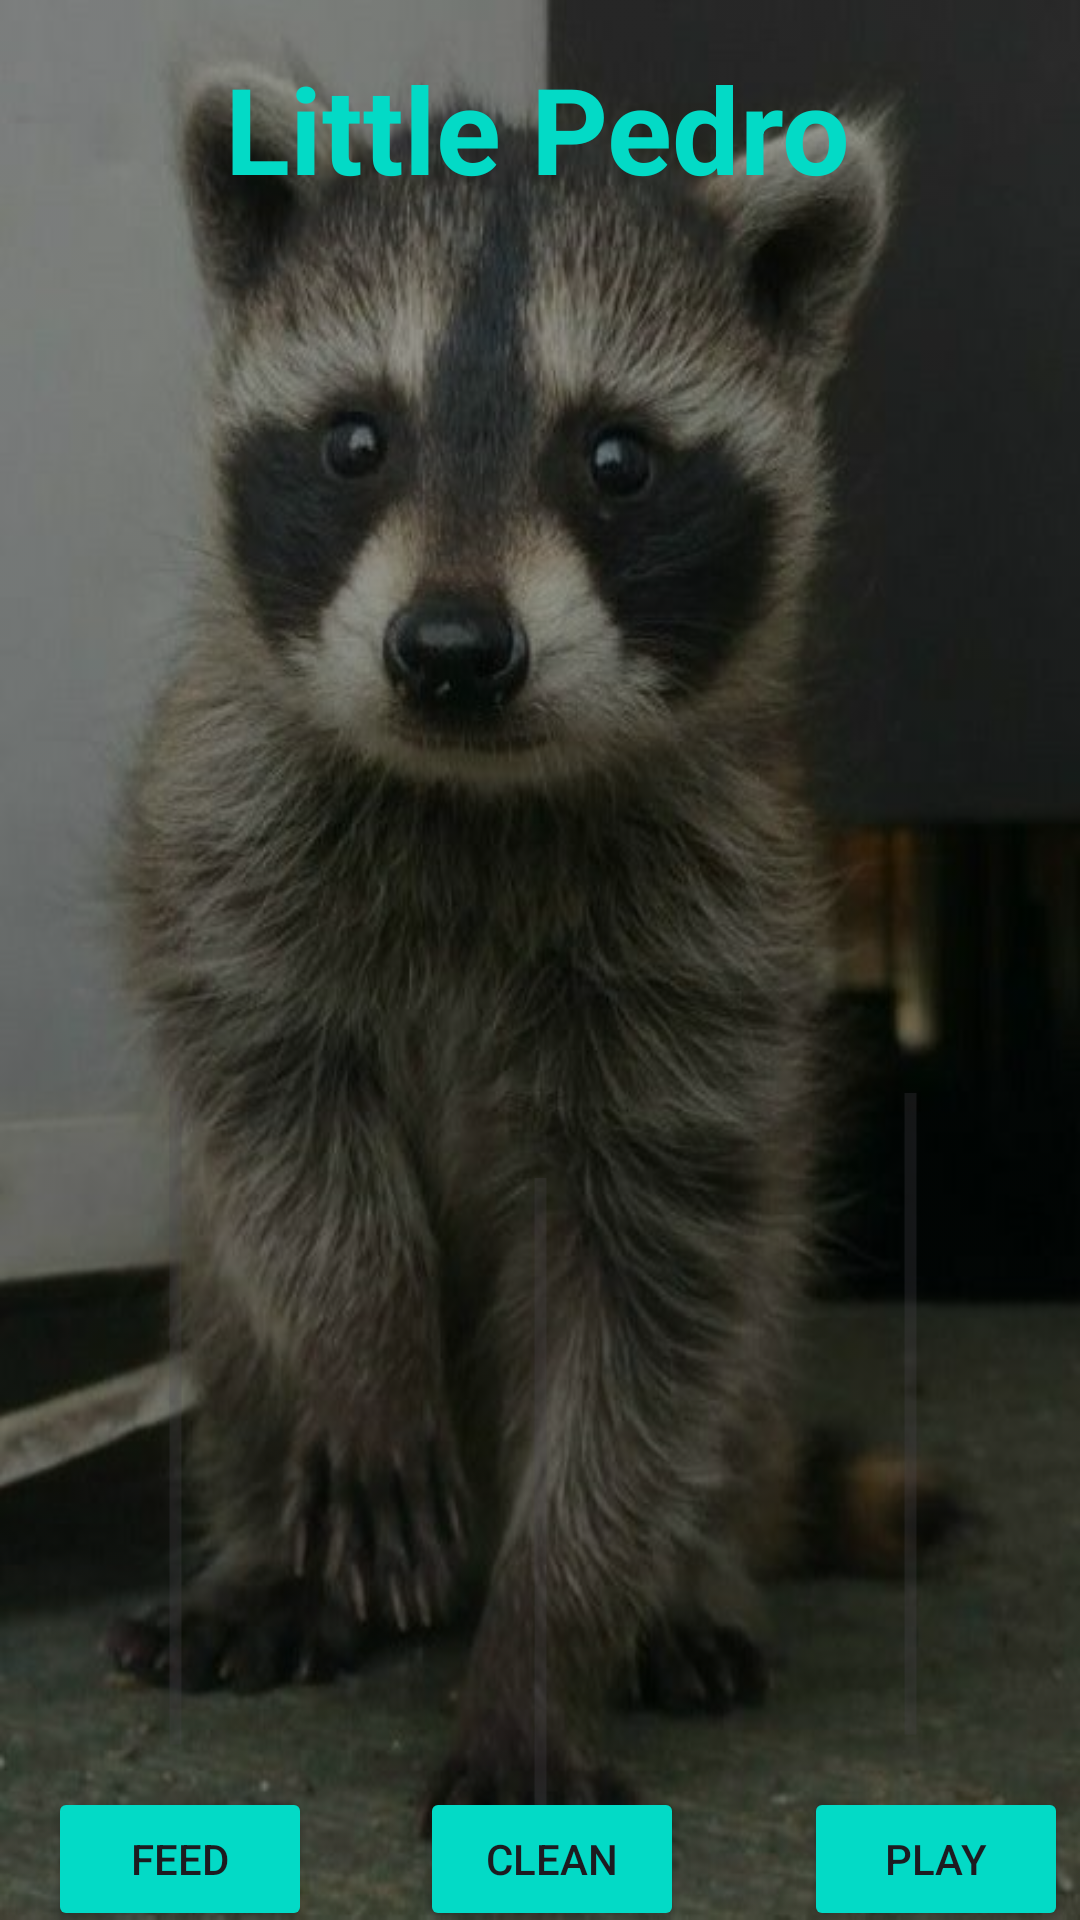

This screen was rendered from an Android layout file. Write that file and the resources it references.
<!-- AndroidManifest.xml: application theme Theme.IMAD5111Assignment2 -->
<!-- res/layout/activity_imad5111_screen2.xml -->
<?xml version="1.0" encoding="utf-8"?>
<androidx.constraintlayout.widget.ConstraintLayout xmlns:android="http://schemas.android.com/apk/res/android"
    xmlns:app="http://schemas.android.com/apk/res-auto"
    xmlns:tools="http://schemas.android.com/tools"
    android:id="@+id/main"
    android:layout_width="match_parent"
    android:layout_height="match_parent"
    android:background="@drawable/rac"
    android:backgroundTint="#63000000"
    android:backgroundTintMode="src_over"
    tools:context=".imad2act">

    <Button
        android:id="@+id/btnFeed"
        android:layout_width="wrap_content"
        android:layout_height="wrap_content"
        android:layout_marginStart="90dp"
        android:layout_marginEnd="8dp"
        android:backgroundTint="@color/design_default_color_secondary"
        android:text="Feed"
        app:layout_constraintBottom_toBottomOf="@+id/btnClean"
        app:layout_constraintEnd_toStartOf="@+id/btnClean"
        app:layout_constraintStart_toStartOf="parent"
        app:layout_constraintTop_toTopOf="@+id/btnClean" />

    <Button
        android:id="@+id/btnPlay"
        android:layout_width="wrap_content"
        android:layout_height="wrap_content"
        android:layout_marginStart="16dp"
        android:layout_marginTop="118dp"
        android:layout_marginEnd="78dp"
        android:layout_marginBottom="30dp"
        android:backgroundTint="@color/design_default_color_secondary"
        android:text="Play"
        app:layout_constraintBottom_toBottomOf="parent"
        app:layout_constraintEnd_toEndOf="parent"
        app:layout_constraintStart_toEndOf="@+id/btnClean"
        app:layout_constraintTop_toBottomOf="@+id/ProgrssClean" />

    <Button
        android:id="@+id/btnClean"
        android:layout_width="wrap_content"
        android:layout_height="wrap_content"
        android:layout_marginStart="28dp"
        android:layout_marginEnd="24dp"
        android:backgroundTint="@color/design_default_color_secondary"
        android:text="Clean"
        app:layout_constraintBottom_toBottomOf="@+id/btnPlay"
        app:layout_constraintEnd_toStartOf="@+id/btnPlay"
        app:layout_constraintStart_toEndOf="@+id/btnFeed"
        app:layout_constraintTop_toTopOf="@+id/btnPlay" />

    <ProgressBar
        android:id="@+id/PogressFeed"
        style="?android:attr/progressBarStyleHorizontal"
        android:layout_width="218dp"
        android:layout_height="17dp"
        android:layout_marginTop="165dp"
        android:layout_marginEnd="3dp"
        android:layout_marginBottom="5dp"
        android:rotation="-90"
        app:layout_constraintBottom_toTopOf="@+id/ProgrssClean"
        app:layout_constraintEnd_toStartOf="@+id/ProgressPlay"
        app:layout_constraintStart_toStartOf="parent"
        app:layout_constraintTop_toBottomOf="@+id/GifAction" />

    <ProgressBar
        android:id="@+id/ProgrssClean"
        style="?android:attr/progressBarStyleHorizontal"
        android:layout_width="217dp"
        android:layout_height="20dp"
        android:layout_marginStart="97dp"
        android:layout_marginTop="5dp"
        android:layout_marginEnd="97dp"
        android:layout_marginBottom="121dp"
        android:rotation="-90"
        app:layout_constraintBottom_toTopOf="@+id/btnFeed"
        app:layout_constraintEnd_toEndOf="parent"
        app:layout_constraintStart_toStartOf="parent"
        app:layout_constraintTop_toBottomOf="@+id/PogressFeed" />

    <ProgressBar
        android:id="@+id/ProgressPlay"
        style="?android:attr/progressBarStyleHorizontal"
        android:layout_width="214dp"
        android:layout_height="25dp"
        android:layout_marginStart="26dp"
        android:layout_marginTop="157dp"
        android:layout_marginBottom="5dp"
        android:rotation="-90"
        android:rotationY="0"
        app:layout_constraintBottom_toTopOf="@+id/ProgrssClean"
        app:layout_constraintEnd_toEndOf="parent"
        app:layout_constraintStart_toEndOf="@+id/PogressFeed"
        app:layout_constraintTop_toBottomOf="@+id/GifAction" />

    <TextView
        android:id="@+id/txtAction"
        android:layout_width="326dp"
        android:layout_height="63dp"
        android:layout_marginTop="16dp"
        android:layout_marginBottom="4dp"
        android:text="Little Pedro"
        android:textAlignment="center"
        android:textColor="@color/design_default_color_secondary"
        android:textSize="40sp"
        android:textStyle="bold"
        app:layout_constraintBottom_toTopOf="@+id/GifAction"
        app:layout_constraintEnd_toEndOf="parent"
        app:layout_constraintHorizontal_bias="0.47"
        app:layout_constraintStart_toStartOf="parent"
        app:layout_constraintTop_toTopOf="parent"
        app:layout_constraintVertical_bias="0.0" />

    <ImageView
        android:id="@+id/GifAction"
        android:layout_width="224dp"
        android:layout_height="216dp"
        android:layout_marginStart="103dp"
        android:layout_marginTop="83dp"
        android:layout_marginEnd="104dp"
        app:layout_constraintEnd_toEndOf="parent"
        app:layout_constraintStart_toStartOf="parent"
        app:layout_constraintTop_toTopOf="parent"
        app:srcCompat="@drawable/second" />

</androidx.constraintlayout.widget.ConstraintLayout>
<!-- resources referenced by this layout -->
<resources>
  <!-- drawable rac: jpg bitmap (drawable, 50009 bytes) -->
  <style name="Theme.IMAD5111Assignment2" parent="Base.Theme.IMAD5111Assignment2" />
  <style name="Base.Theme.IMAD5111Assignment2" parent="Theme.Material3.DayNight.NoActionBar">
          
          
      </style>
</resources>
